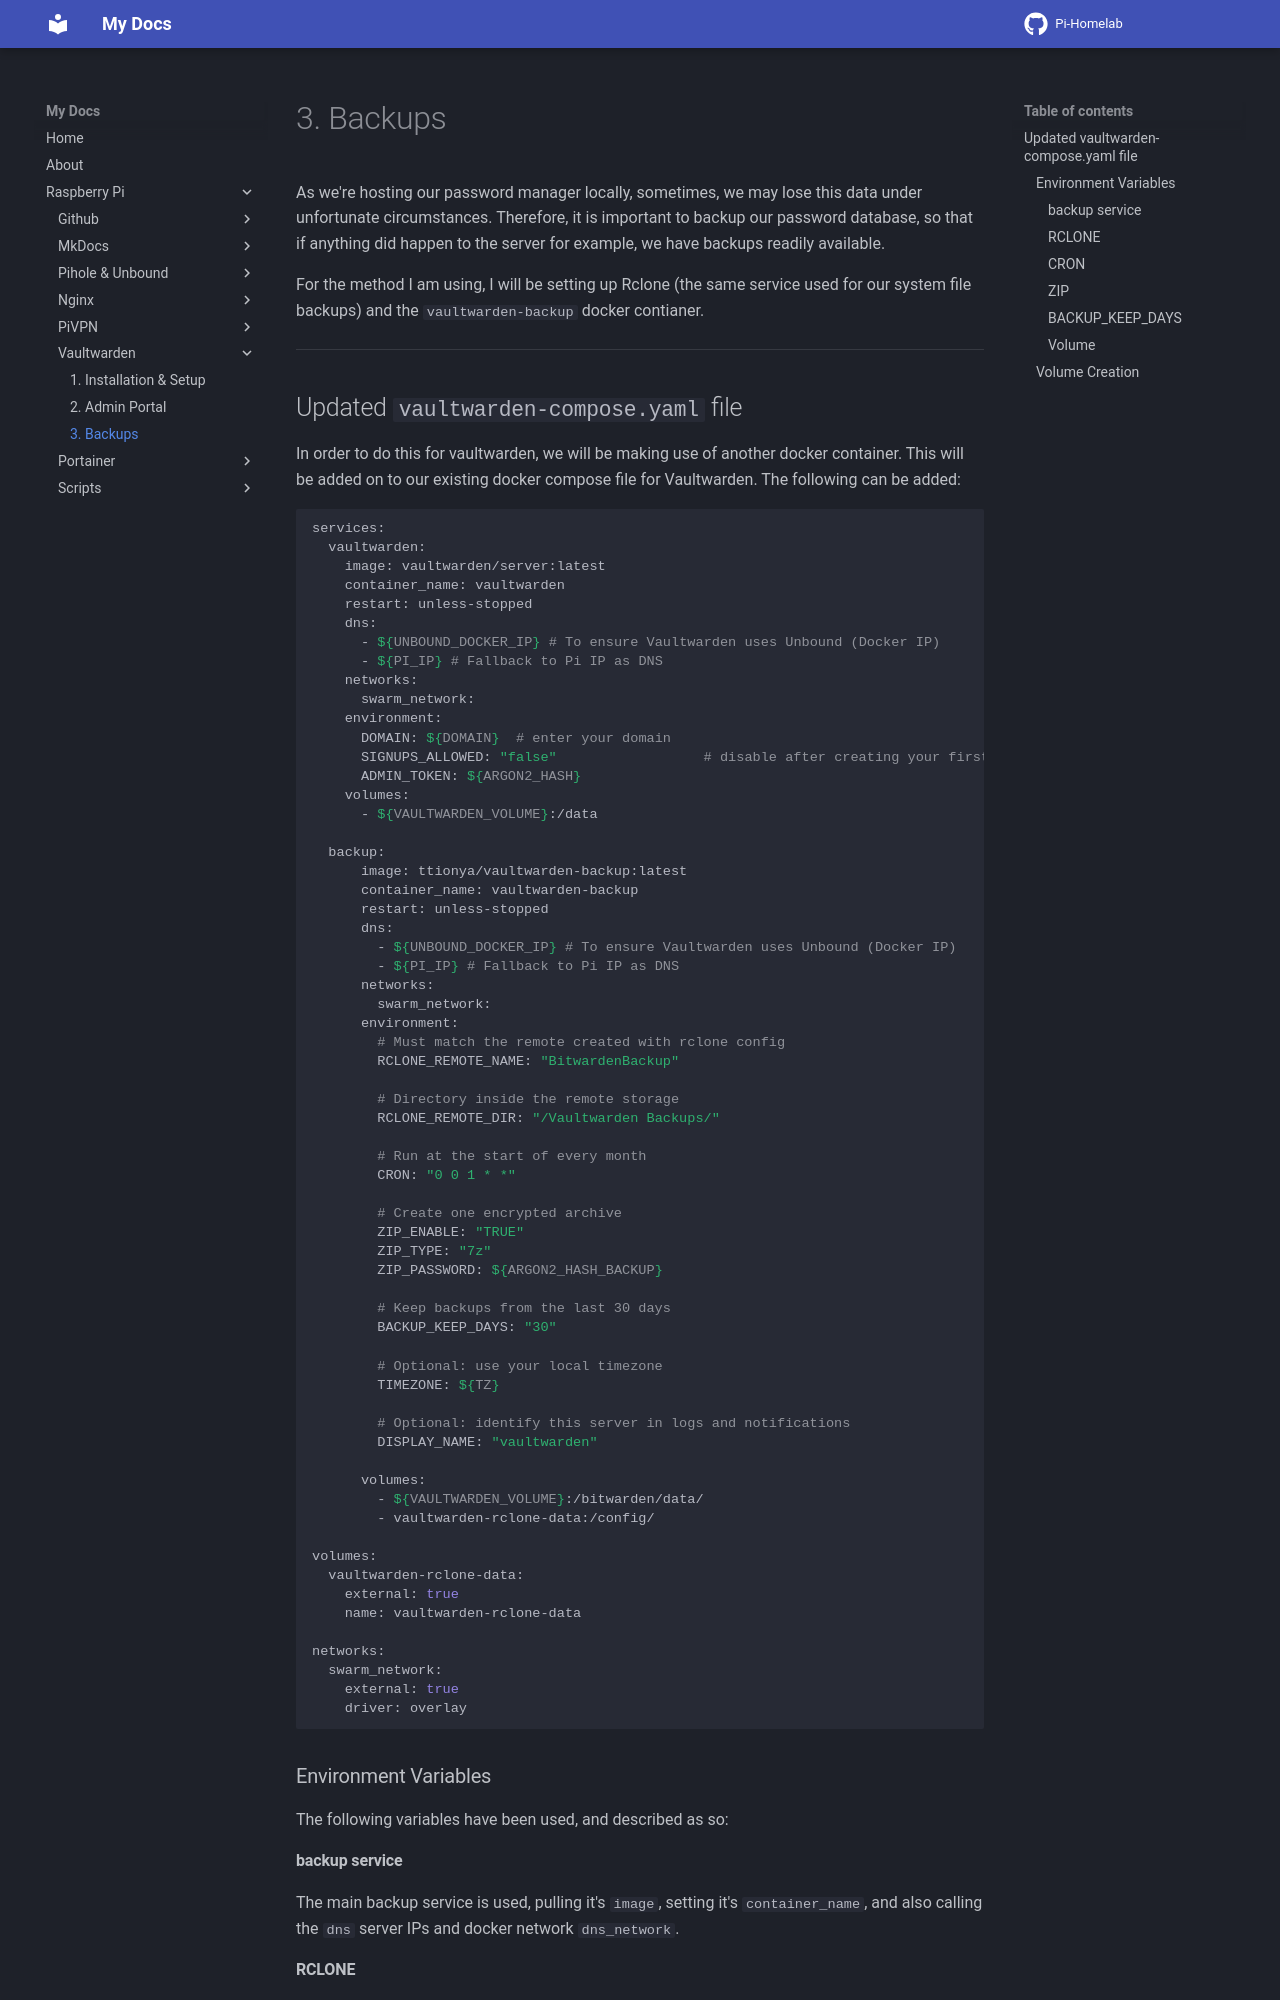

repository: f0oney/Pi-Homelab · page: 3. Backups/index.html · generator: mkdocs

As we're hosting our password manager locally, sometimes, we may lose this data under unfortunate circumstances. Therefore, it is important to backup our password database, so that if anything did happen to the server for example, we have backups readily available.

For the method I am using, I will be setting up Rclone (the same service used for our system file backups) and the `vaultwarden-backup` docker contianer.

----------------------------------------------------------------------

## Updated `vaultwarden-compose.yaml` file
In order to do this for vaultwarden, we will be making use of another docker container. This will be added on to our existing docker compose file for Vaultwarden. The following can be added:

```bash
services:
  vaultwarden:
    image: vaultwarden/server:latest
    container_name: vaultwarden
    restart: unless-stopped
    dns:
      - ${UNBOUND_DOCKER_IP} # To ensure Vaultwarden uses Unbound (Docker IP)
      - ${PI_IP} # Fallback to Pi IP as DNS
    networks:
      swarm_network:
    environment:
      DOMAIN: ${DOMAIN}  # enter your domain
      SIGNUPS_ALLOWED: "false"                  # disable after creating your first account
      ADMIN_TOKEN: ${ARGON2_HASH}
    volumes:
      - ${VAULTWARDEN_VOLUME}:/data

  backup:
      image: ttionya/vaultwarden-backup:latest
      container_name: vaultwarden-backup
      restart: unless-stopped
      dns:
        - ${UNBOUND_DOCKER_IP} # To ensure Vaultwarden uses Unbound (Docker IP)
        - ${PI_IP} # Fallback to Pi IP as DNS
      networks:
        swarm_network:
      environment:
        # Must match the remote created with rclone config
        RCLONE_REMOTE_NAME: "BitwardenBackup"

        # Directory inside the remote storage
        RCLONE_REMOTE_DIR: "/Vaultwarden Backups/"

        # Run at the start of every month
        CRON: "0 0 1 * *"

        # Create one encrypted archive
        ZIP_ENABLE: "TRUE"
        ZIP_TYPE: "7z"
        ZIP_PASSWORD: ${ARGON2_HASH_BACKUP}

        # Keep backups from the last 30 days
        BACKUP_KEEP_DAYS: "30"

        # Optional: use your local timezone
        TIMEZONE: ${TZ}

        # Optional: identify this server in logs and notifications
        DISPLAY_NAME: "vaultwarden"

      volumes:
        - ${VAULTWARDEN_VOLUME}:/bitwarden/data/
        - vaultwarden-rclone-data:/config/

volumes:
  vaultwarden-rclone-data:
    external: true
    name: vaultwarden-rclone-data

networks:
  swarm_network:
    external: true
    driver: overlay
```

### Environment Variables
The following variables have been used, and described as so:

#### backup service
The main backup service is used, pulling it's `image`, setting it's `container_name`, and also calling the `dns` server IPs and docker network `dns_network`.
